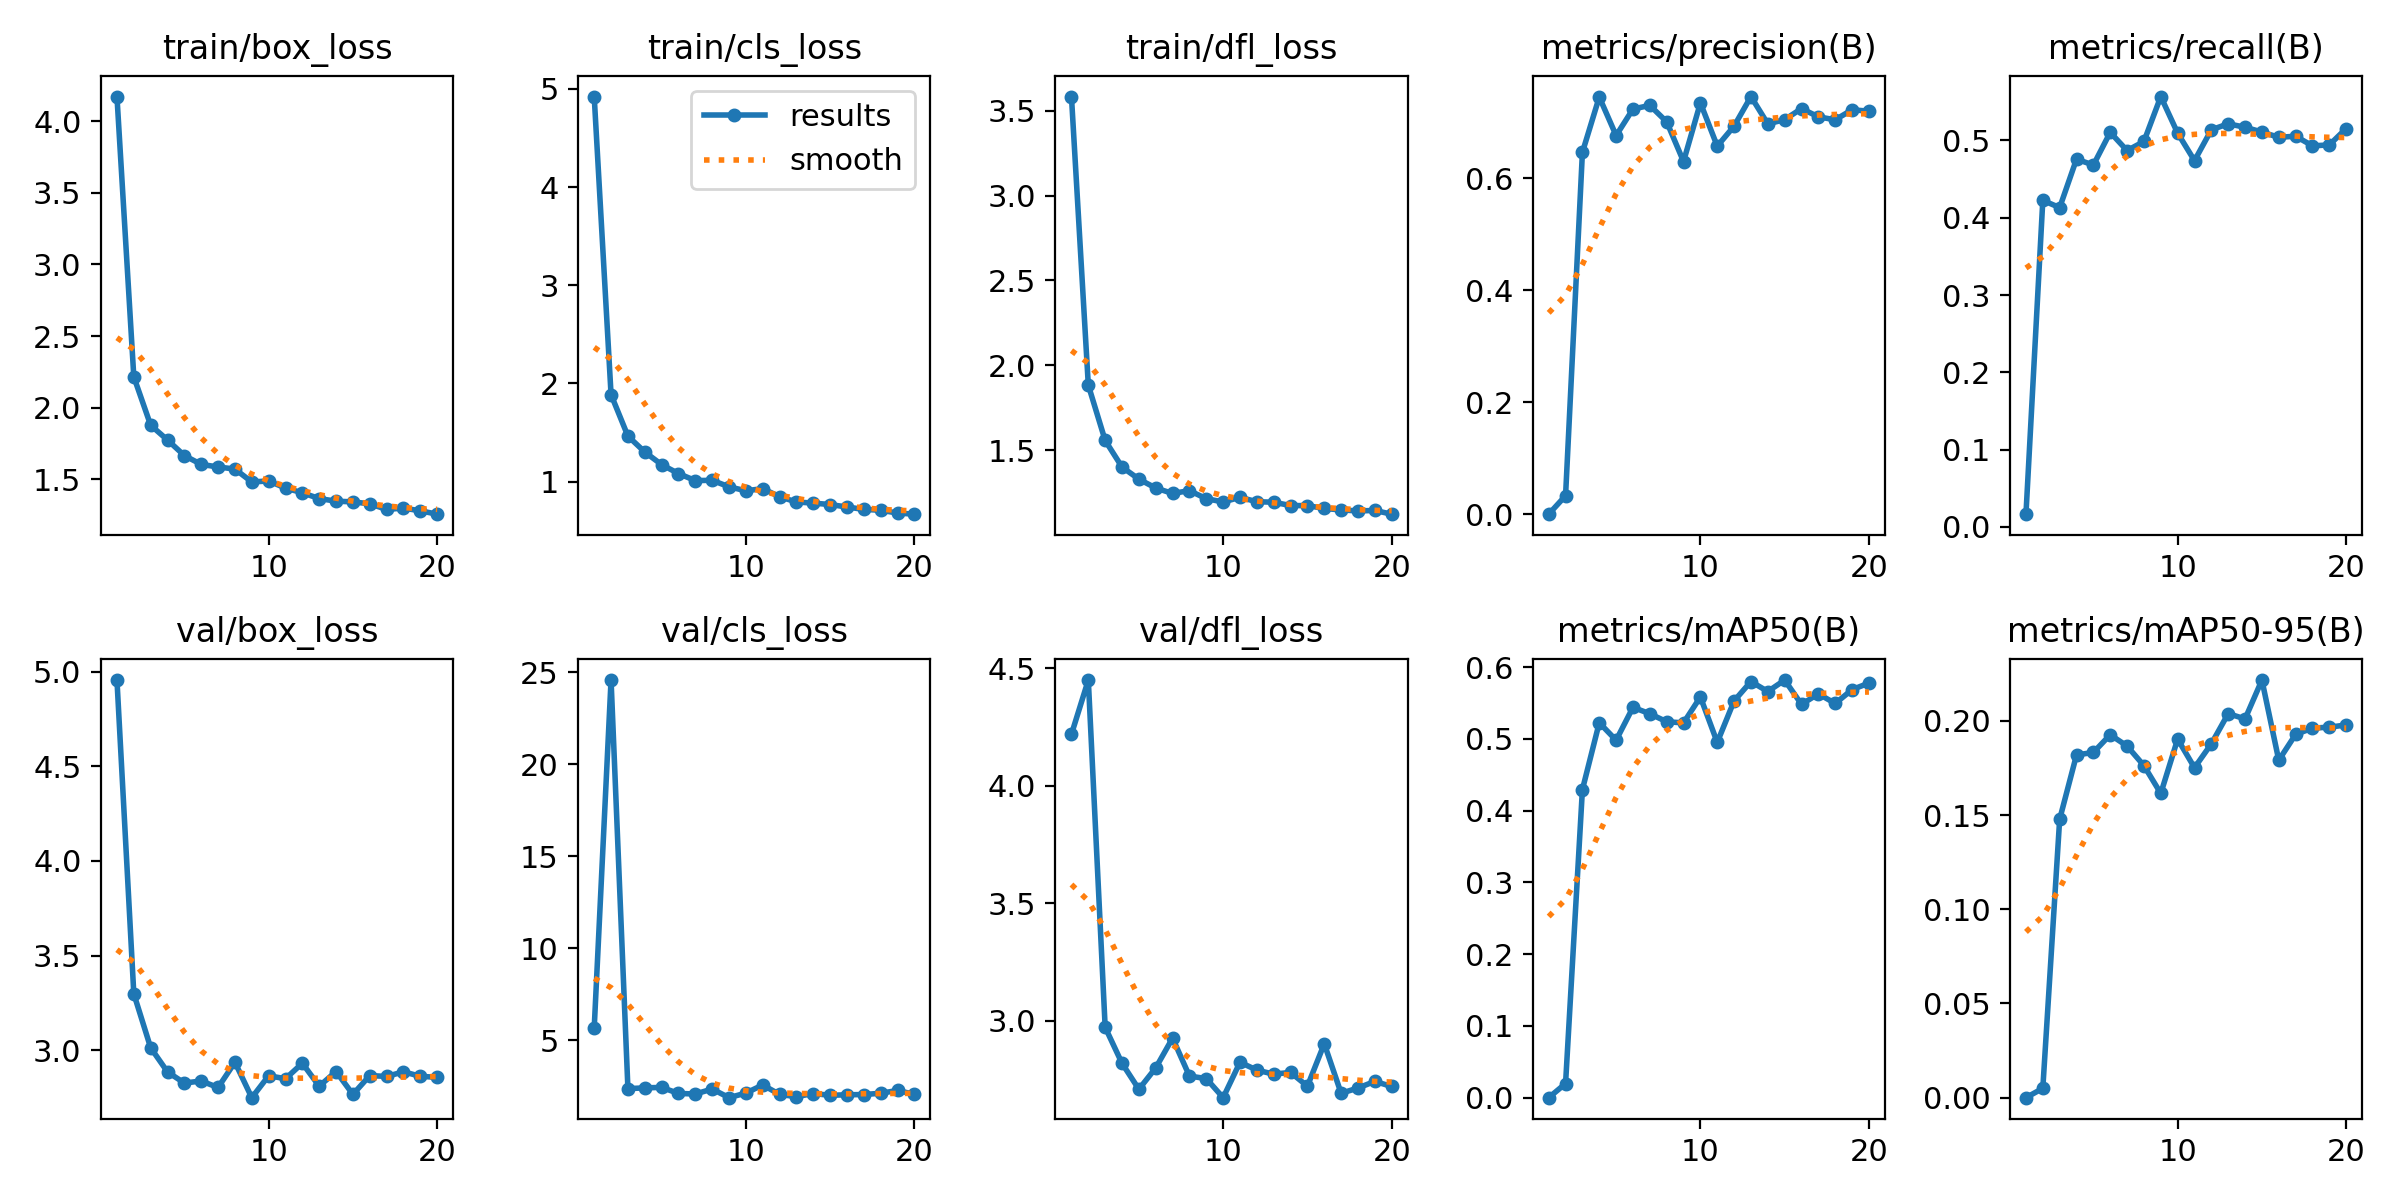

The data file committed next to this chart (first rows):
epoch, train/box_loss, train/cls_loss, train/dfl_loss, metrics/precision(B), metrics/recall(B), metrics/mAP50(B), metrics/mAP50-95(B), val/box_loss, val/cls_loss, val/dfl_loss, lr/pg0, lr/pg1, lr/pg2
1, 4.173, 4.921, 3.583, 0.00012, 0.01631, 6e-05, 1e-05, 4.955, 5.665, 4.219, 0.0006581, 0.0006581, 0.0006581
2, 2.215, 1.886, 1.884, 0.03309, 0.4225, 0.0197, 0.00498, 3.299, 24.59, 4.449, 0.001259, 0.001259, 0.001259
3, 1.877, 1.464, 1.558, 0.6463, 0.4131, 0.4293, 0.1478, 3.014, 2.371, 2.972, 0.001794, 0.001794, 0.001794
4, 1.774, 1.302, 1.402, 0.7452, 0.4759, 0.5225, 0.1819, 2.887, 2.413, 2.819, 0.001703, 0.001703, 0.001703
5, 1.665, 1.173, 1.331, 0.6764, 0.4682, 0.4981, 0.1832, 2.828, 2.44, 2.708, 0.001604, 0.001604, 0.001604
6, 1.603, 1.083, 1.278, 0.7237, 0.5105, 0.5439, 0.1926, 2.839, 2.11, 2.799, 0.001505, 0.001505, 0.001505
7, 1.585, 1.011, 1.246, 0.7302, 0.4869, 0.535, 0.1866, 2.805, 2.08, 2.926, 0.001406, 0.001406, 0.001406
8, 1.571, 1.014, 1.263, 0.7009, 0.4988, 0.5238, 0.1762, 2.938, 2.351, 2.764, 0.001307, 0.001307, 0.001307
9, 1.481, 0.9474, 1.216, 0.63, 0.5569, 0.5222, 0.1615, 2.751, 1.88, 2.754, 0.001208, 0.001208, 0.001208
10, 1.488, 0.9071, 1.196, 0.7348, 0.5096, 0.5584, 0.1903, 2.866, 2.132, 2.672, 0.001109, 0.001109, 0.001109
11, 1.438, 0.9294, 1.224, 0.6574, 0.4739, 0.4951, 0.1751, 2.851, 2.572, 2.823, 0.00101, 0.00101, 0.00101
12, 1.405, 0.8464, 1.198, 0.6932, 0.5139, 0.5528, 0.1878, 2.933, 2.057, 2.79, 0.000911, 0.000911, 0.000911
13, 1.364, 0.7932, 1.195, 0.746, 0.5216, 0.5799, 0.2039, 2.812, 1.935, 2.772, 0.000812, 0.000812, 0.000812
14, 1.347, 0.7819, 1.175, 0.6972, 0.5171, 0.5659, 0.2011, 2.889, 2.106, 2.78, 0.000713, 0.000713, 0.000713
15, 1.341, 0.767, 1.175, 0.7048, 0.511, 0.5819, 0.2217, 2.768, 2.007, 2.721, 0.000614, 0.000614, 0.000614
16, 1.328, 0.7419, 1.158, 0.7246, 0.5041, 0.548, 0.1791, 2.868, 2.039, 2.902, 0.000515, 0.000515, 0.000515
17, 1.289, 0.7174, 1.149, 0.7097, 0.5056, 0.5627, 0.1928, 2.863, 2.049, 2.691, 0.000416, 0.000416, 0.000416
18, 1.298, 0.709, 1.143, 0.7045, 0.4931, 0.5493, 0.1961, 2.887, 2.122, 2.714, 0.000317, 0.000317, 0.000317
19, 1.279, 0.6805, 1.146, 0.7225, 0.4943, 0.5686, 0.1967, 2.864, 2.271, 2.742, 0.000218, 0.000218, 0.000218
20, 1.256, 0.669, 1.124, 0.7198, 0.5155, 0.5777, 0.1978, 2.858, 2.059, 2.72, 0.000119, 0.000119, 0.000119
